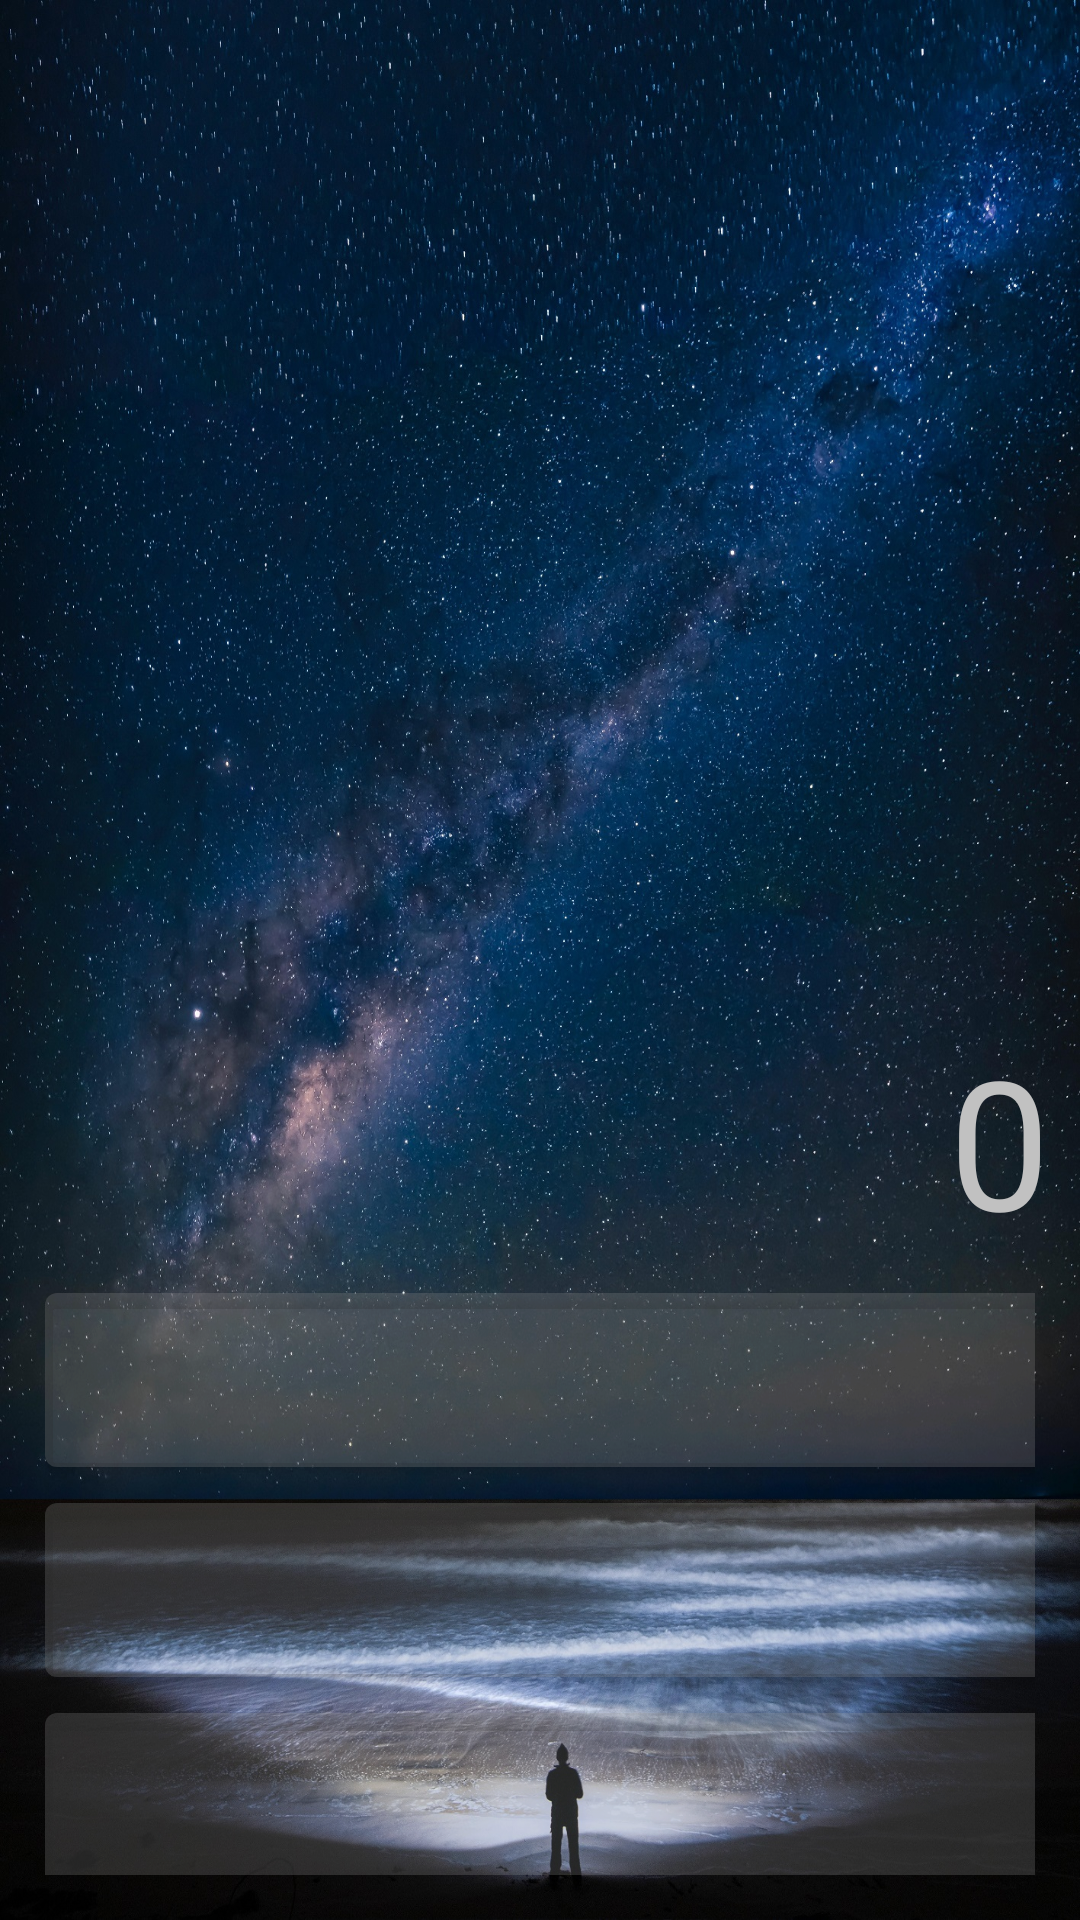

Produce the Android XML layout that renders to this screen, including the resource entries it uses.
<!-- AndroidManifest.xml: application theme Theme.Calc -->
<!-- res/layout/activity_calculator.xml -->
<?xml version="1.0" encoding="utf-8"?>
<LinearLayout xmlns:android="http://schemas.android.com/apk/res/android"
    xmlns:tools="http://schemas.android.com/tools"
    android:layout_width="match_parent"
    android:layout_height="match_parent"
    android:layout_gravity="bottom"
    android:background="@drawable/bg_norm_size"
    android:orientation="vertical"
    android:padding="10dp">


    <TextView
        android:id="@+id/result"
        android:layout_width="match_parent"
        android:layout_height="@dimen/resultViewSize"
        android:gravity="bottom|end"
        android:text="0"
        android:textColor="@color/ResultViewColor"
        android:textSize="@dimen/resultTextViewSize" />


    <GridLayout
        android:layout_width="match_parent"
        android:layout_height="match_parent"
        android:layout_margin="5dp"

        android:columnCount="4"
        tools:context="ui.CalculatorActivity">


        <com.google.android.material.button.MaterialButton
            android:id="@+id/key_7"
            android:layout_width="wrap_content"
            android:layout_height="@dimen/buttonSize"
            android:layout_columnWeight="1"
            android:backgroundTint="@color/DarkGray"
            android:text="@string/key_7" />

        <com.google.android.material.button.MaterialButton
            android:id="@+id/key_8"
            android:layout_width="wrap_content"
            android:layout_height="@dimen/buttonSize"
            android:layout_columnWeight="1"
            android:backgroundTint="@color/DarkGray"
            android:text="@string/key_8" />

        <com.google.android.material.button.MaterialButton
            android:id="@+id/key_9"
            android:layout_width="wrap_content"
            android:layout_height="@dimen/buttonSize"
            android:layout_columnWeight="1"
            android:backgroundTint="@color/DarkGray"
            android:text="@string/key_9" />

        <com.google.android.material.button.MaterialButton
            android:id="@+id/key_div"
            android:layout_width="wrap_content"
            android:layout_height="@dimen/buttonSize"
            android:layout_columnWeight="1"
            android:backgroundTint="@color/Gray"
            android:text="@string/key_divide" />

        <com.google.android.material.button.MaterialButton
            android:id="@+id/key_4"
            android:layout_width="wrap_content"
            android:layout_height="@dimen/buttonSize"
            android:layout_columnWeight="1"
            android:backgroundTint="@color/DarkGray"
            android:text="@string/key_4" />

        <com.google.android.material.button.MaterialButton
            android:id="@+id/key_5"
            android:layout_width="wrap_content"
            android:layout_height="@dimen/buttonSize"
            android:layout_columnWeight="1"
            android:backgroundTint="@color/DarkGray"
            android:text="@string/key_5" />

        <com.google.android.material.button.MaterialButton
            android:id="@+id/key_6"
            android:layout_width="wrap_content"
            android:layout_height="@dimen/buttonSize"
            android:layout_columnWeight="1"
            android:backgroundTint="@color/DarkGray"
            android:text="@string/key_6" />

        <com.google.android.material.button.MaterialButton
            android:id="@+id/key_mult"
            android:layout_width="wrap_content"
            android:layout_height="@dimen/buttonSize"
            android:layout_columnWeight="1"
            android:backgroundTint="@color/Gray"
            android:text="@string/key_multiply" />

        <com.google.android.material.button.MaterialButton
            android:id="@+id/key_1"
            android:layout_width="wrap_content"
            android:layout_height="@dimen/buttonSize"
            android:layout_columnWeight="1"
            android:backgroundTint="@color/DarkGray"
            android:text="@string/key_1" />

        <com.google.android.material.button.MaterialButton
            android:id="@+id/key_2"
            android:layout_width="wrap_content"
            android:layout_height="@dimen/buttonSize"
            android:layout_columnWeight="1"
            android:backgroundTint="@color/DarkGray"
            android:text="@string/key_2" />

        <com.google.android.material.button.MaterialButton
            android:id="@+id/key_3"
            android:layout_width="wrap_content"
            android:layout_height="@dimen/buttonSize"
            android:layout_columnWeight="1"
            android:backgroundTint="@color/DarkGray"
            android:text="@string/key_3" />

        <com.google.android.material.button.MaterialButton
            android:id="@+id/key_minus"
            android:layout_width="wrap_content"
            android:layout_height="@dimen/buttonSize"
            android:layout_columnWeight="1"
            android:backgroundTint="@color/Gray"
            android:text="@string/key_minus" />

        <com.google.android.material.button.MaterialButton
            android:id="@+id/key_0"
            android:layout_width="wrap_content"
            android:layout_height="@dimen/buttonSize"
            android:layout_columnSpan="1"
            android:layout_columnWeight="1"
            android:layout_gravity="fill_horizontal"
            android:backgroundTint="@color/DarkGray"
            android:text="@string/key_0" />

        <com.google.android.material.button.MaterialButton
            android:id="@+id/key_dot"
            android:layout_width="wrap_content"
            android:layout_height="@dimen/buttonSize"
            android:layout_columnWeight="1"
            android:backgroundTint="@color/Gray"
            android:text="@string/key_dot" />

        <com.google.android.material.button.MaterialButton
            android:id="@+id/equals"
            android:layout_width="wrap_content"
            android:layout_height="@dimen/buttonSize"
            android:layout_columnWeight="1"
            android:backgroundTint="@color/LightGray"
            android:text="@string/key_equals" />

        <com.google.android.material.button.MaterialButton
            android:id="@+id/key_plus"
            android:layout_width="wrap_content"
            android:layout_height="@dimen/buttonSize"
            android:layout_columnWeight="1"
            android:backgroundTint="@color/Gray"
            android:text="@string/key_sum" />

    </GridLayout>

</LinearLayout>
<!-- resources referenced by this layout -->
<resources>
  <color name="DarkGray">#22999999</color>
  <color name="Gray">#99555555</color>
  <color name="LightGray">#99999999</color>
  <color name="ResultViewColor">#FFC1C1C1</color>
  <dimen name="buttonSize">70dp</dimen>
  <dimen name="resultTextViewSize">60dp</dimen>
  <dimen name="resultViewSize">410dp</dimen>
  <!-- drawable bg_norm_size: jpeg bitmap (drawable, 1008588 bytes) -->
  <string name="key_0">0</string>
  <string name="key_1">1</string>
  <string name="key_2">2</string>
  <string name="key_3">3</string>
  <string name="key_4">4</string>
  <string name="key_5">5</string>
  <string name="key_6">6</string>
  <string name="key_7">7</string>
  <string name="key_8">8</string>
  <string name="key_9">9</string>
  <string name="key_divide">/</string>
  <string name="key_dot">.</string>
  <string name="key_equals">=</string>
  <string name="key_minus">—</string>
  <string name="key_multiply">x</string>
  <string name="key_sum">+</string>
  <style name="Theme.Calc" parent="Theme.MaterialComponents.DayNight.NoActionBar">
          Theme.AppCompat.Light.NoActionBar
          
          <item name="colorPrimary">@color/purple_500</item>
          <item name="colorPrimaryVariant">@color/purple_700</item>
          <item name="colorOnPrimary">@color/white</item>
          
          <item name="colorSecondary">@color/teal_200</item>
          <item name="colorSecondaryVariant">@color/teal_700</item>
          <item name="colorOnSecondary">@color/black</item>
          
          <item name="android:statusBarColor" tools:targetApi="l">?attr/colorPrimaryVariant</item>
          
      </style>
  <!-- not gathered from this repository: default colours our renderer supplied (Android Studio template values) -->
  <color name="purple_500">#FF6200EE</color>
  <color name="purple_700">#FF3700B3</color>
  <color name="teal_200">#FF03DAC5</color>
  <color name="teal_700">#FF018786</color>
  <color name="black">#FF000000</color>
  <color name="white">#FFFFFFFF</color>
</resources>
